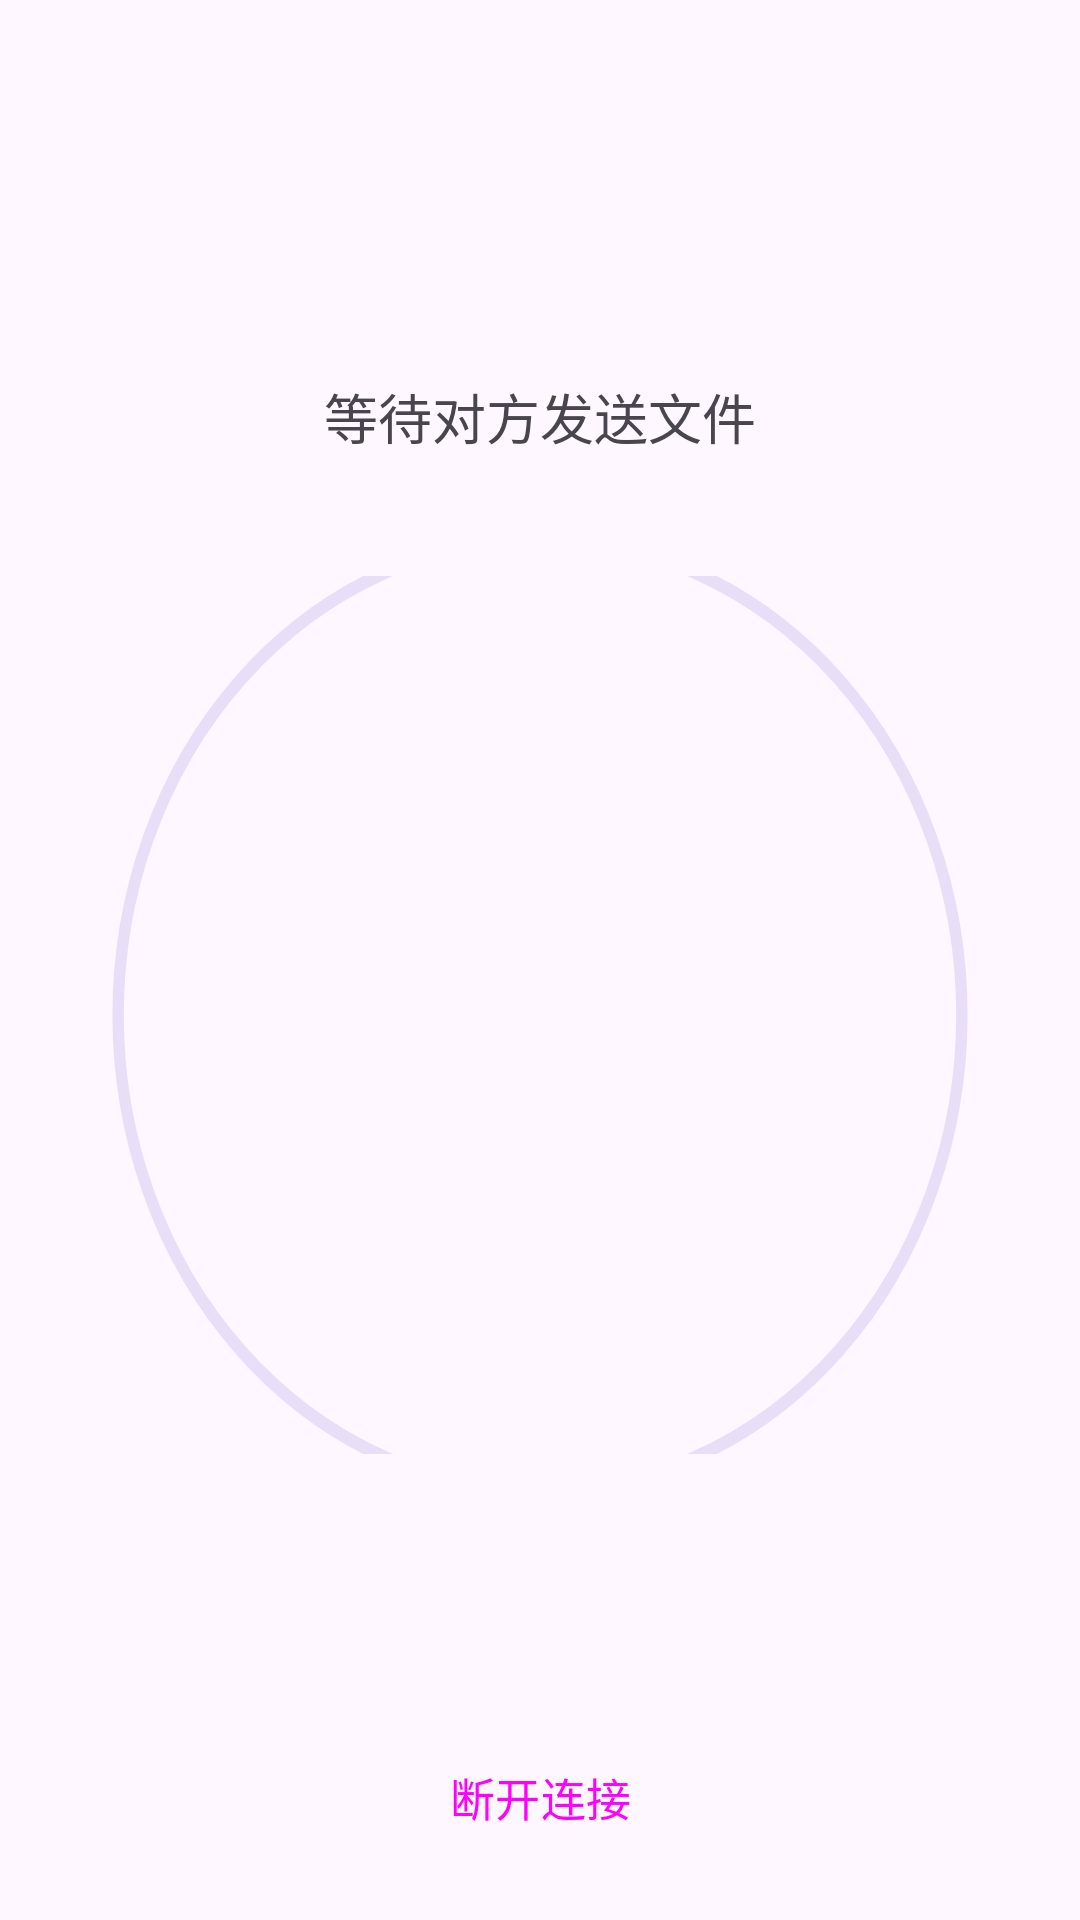

Layout XML and referenced resources for this Android screen:
<!-- AndroidManifest.xml: application theme AppTheme -->
<!-- res/layout/activity_receive_file.xml -->
<?xml version="1.0" encoding="utf-8"?>
<androidx.constraintlayout.widget.ConstraintLayout xmlns:android="http://schemas.android.com/apk/res/android"
    xmlns:app="http://schemas.android.com/apk/res-auto"
    xmlns:tools="http://schemas.android.com/tools"
    android:id="@+id/layout_receiving"
    android:layout_width="match_parent"
    android:layout_height="match_parent"
    android:padding="@dimen/app_padding"
    tools:context=".pages.send.SendFileActivity">


    <TextView
        android:id="@+id/tv_connected_to_client"
        android:layout_width="wrap_content"
        android:layout_height="wrap_content"
        android:layout_marginBottom="@dimen/app_padding2"
        android:textSize="@dimen/app_font_big_size"
        app:layout_constraintBottom_toTopOf="@id/tv_waiting_for_peer_sending"
        app:layout_constraintEnd_toEndOf="parent"
        app:layout_constraintStart_toStartOf="parent"
        tools:text="已连接到XXX" />

    <androidx.constraintlayout.widget.ConstraintLayout
        android:id="@+id/widgets_file_receiving_progress"
        android:layout_width="match_parent"
        android:layout_height="0dp"
        android:visibility="visible"
        app:layout_constraintBottom_toTopOf="@id/guideline3"
        app:layout_constraintTop_toBottomOf="@id/guideline4"
        tools:layout_editor_absoluteX="15dp">


        <com.google.android.material.progressindicator.CircularProgressIndicator
            android:id="@+id/progress_indicator_sending"
            android:layout_width="match_parent"
            android:layout_height="match_parent"

            android:max="100"
            android:progress="0"
            app:indicatorSize="300dp"
            app:layout_constraintEnd_toEndOf="parent"
            app:layout_constraintStart_toStartOf="parent" />


        <TextView
            android:id="@+id/tv_file_receiving"
            style="@style/TextAppearance.Material3.BodyLarge"
            android:layout_width="wrap_content"
            android:layout_height="wrap_content"
            app:layout_constraintEnd_toEndOf="@id/progress_indicator_sending"
            app:layout_constraintStart_toStartOf="@id/progress_indicator_sending"
            app:layout_constraintTop_toBottomOf="@id/tv_receive_progress" />


        <TextView
            android:id="@+id/tv_receive_progress"
            style="@style/TextAppearance.Material3.DisplaySmall"
            android:layout_width="wrap_content"
            android:layout_height="wrap_content"
            android:layout_marginBottom="@dimen/app_font_size"
            app:layout_constraintBottom_toBottomOf="@id/progress_indicator_sending"
            app:layout_constraintEnd_toEndOf="@id/progress_indicator_sending"
            app:layout_constraintStart_toStartOf="@id/progress_indicator_sending"
            app:layout_constraintTop_toTopOf="@id/progress_indicator_sending"
            tools:text="50%" />

    </androidx.constraintlayout.widget.ConstraintLayout>

    <androidx.constraintlayout.widget.Guideline
        android:id="@+id/guideline3"
        android:layout_width="wrap_content"
        android:layout_height="wrap_content"
        android:orientation="horizontal"
        app:layout_constraintGuide_percent="0.77" />

    <TextView
        android:id="@+id/tv_waiting_for_peer_sending"
        style="@style/TextAppearance.AppCompat.Medium"
        android:layout_width="wrap_content"
        android:layout_height="wrap_content"
        android:layout_marginBottom="@dimen/app_padding3"
        android:text="@string/waiting_for_peer_sending"
        app:layout_constraintBottom_toTopOf="@+id/widgets_file_receiving_progress"
        app:layout_constraintEnd_toEndOf="parent"
        app:layout_constraintStart_toStartOf="parent" />

    <androidx.constraintlayout.widget.Guideline
        android:id="@+id/guideline4"
        android:layout_width="wrap_content"
        android:layout_height="wrap_content"
        android:orientation="horizontal"
        app:layout_constraintGuide_percent="0.29" />

    <Button
        android:id="@+id/btn_disconnect_client"
        style="@style/AppTheme.Button"
        android:layout_width="match_parent"
        android:layout_height="wrap_content"
        android:text="@string/disconnect"
        app:layout_constraintBottom_toBottomOf="parent"
        app:layout_constraintEnd_toEndOf="parent"
        app:layout_constraintStart_toStartOf="parent" />

    <Button
        android:id="@+id/btn_preview_file"
        style="@style/AppTheme.Button"
        android:visibility="invisible"
        android:layout_width="match_parent"
        android:layout_height="wrap_content"
        android:layout_marginBottom="8dp"
        android:text="@string/file_preview"
        app:layout_constraintBottom_toTopOf="@+id/btn_disconnect_client"
        tools:layout_editor_absoluteX="161dp" />

    
</androidx.constraintlayout.widget.ConstraintLayout>
<!-- resources referenced by this layout -->
<resources>
  <dimen name="app_font_big_size">20sp</dimen>
  <dimen name="app_font_size">15sp</dimen>
  <dimen name="app_padding">15dp</dimen>
  <dimen name="app_padding2">30dp</dimen>
  <dimen name="app_padding3">40dp</dimen>
  <string name="disconnect">断开连接</string>
  <string name="file_preview">文件预览</string>
  <string name="waiting_for_peer_sending">等待对方发送文件</string>
  <style name="AppTheme.Button" parent="Widget.Material3.Button">
          <item name="cornerRadius">10dp</item>
          <item name="android:paddingVertical">15dp</item>
          <item name="android:paddingHorizontal">40dp</item>
          <item name="iconTint">@color/white</item>
      </style>
  <style name="AppTheme" parent="Theme.Material3.Light.NoActionBar">
          
          <item name="android:textSize">@dimen/app_font_size</item>
          <item name="colorPrimary">@color/purple_500</item>
          <item name="colorPrimaryVariant">@color/purple_700</item>
          <item name="colorOnPrimary">@color/white</item>
          
          <item name="colorSecondary">@color/teal_200</item>
          <item name="colorSecondaryVariant">@color/teal_700</item>
          <item name="colorOnSecondary">@color/black</item>
          
          <item name="android:statusBarColor">?attr/colorOnPrimary</item>
          <item name="android:windowLightStatusBar">true</item>
          
          <item name="windowActionBar">false</item>
          <item name="windowNoTitle">true</item>
      </style>
  <!-- not gathered from this repository: default colours our renderer supplied (Android Studio template values) -->
  <color name="purple_500">#FF6200EE</color>
  <color name="purple_700">#FF3700B3</color>
  <color name="teal_200">#FF03DAC5</color>
  <color name="teal_700">#FF018786</color>
  <color name="black">#FF000000</color>
  <color name="white">#FFFFFFFF</color>
</resources>
